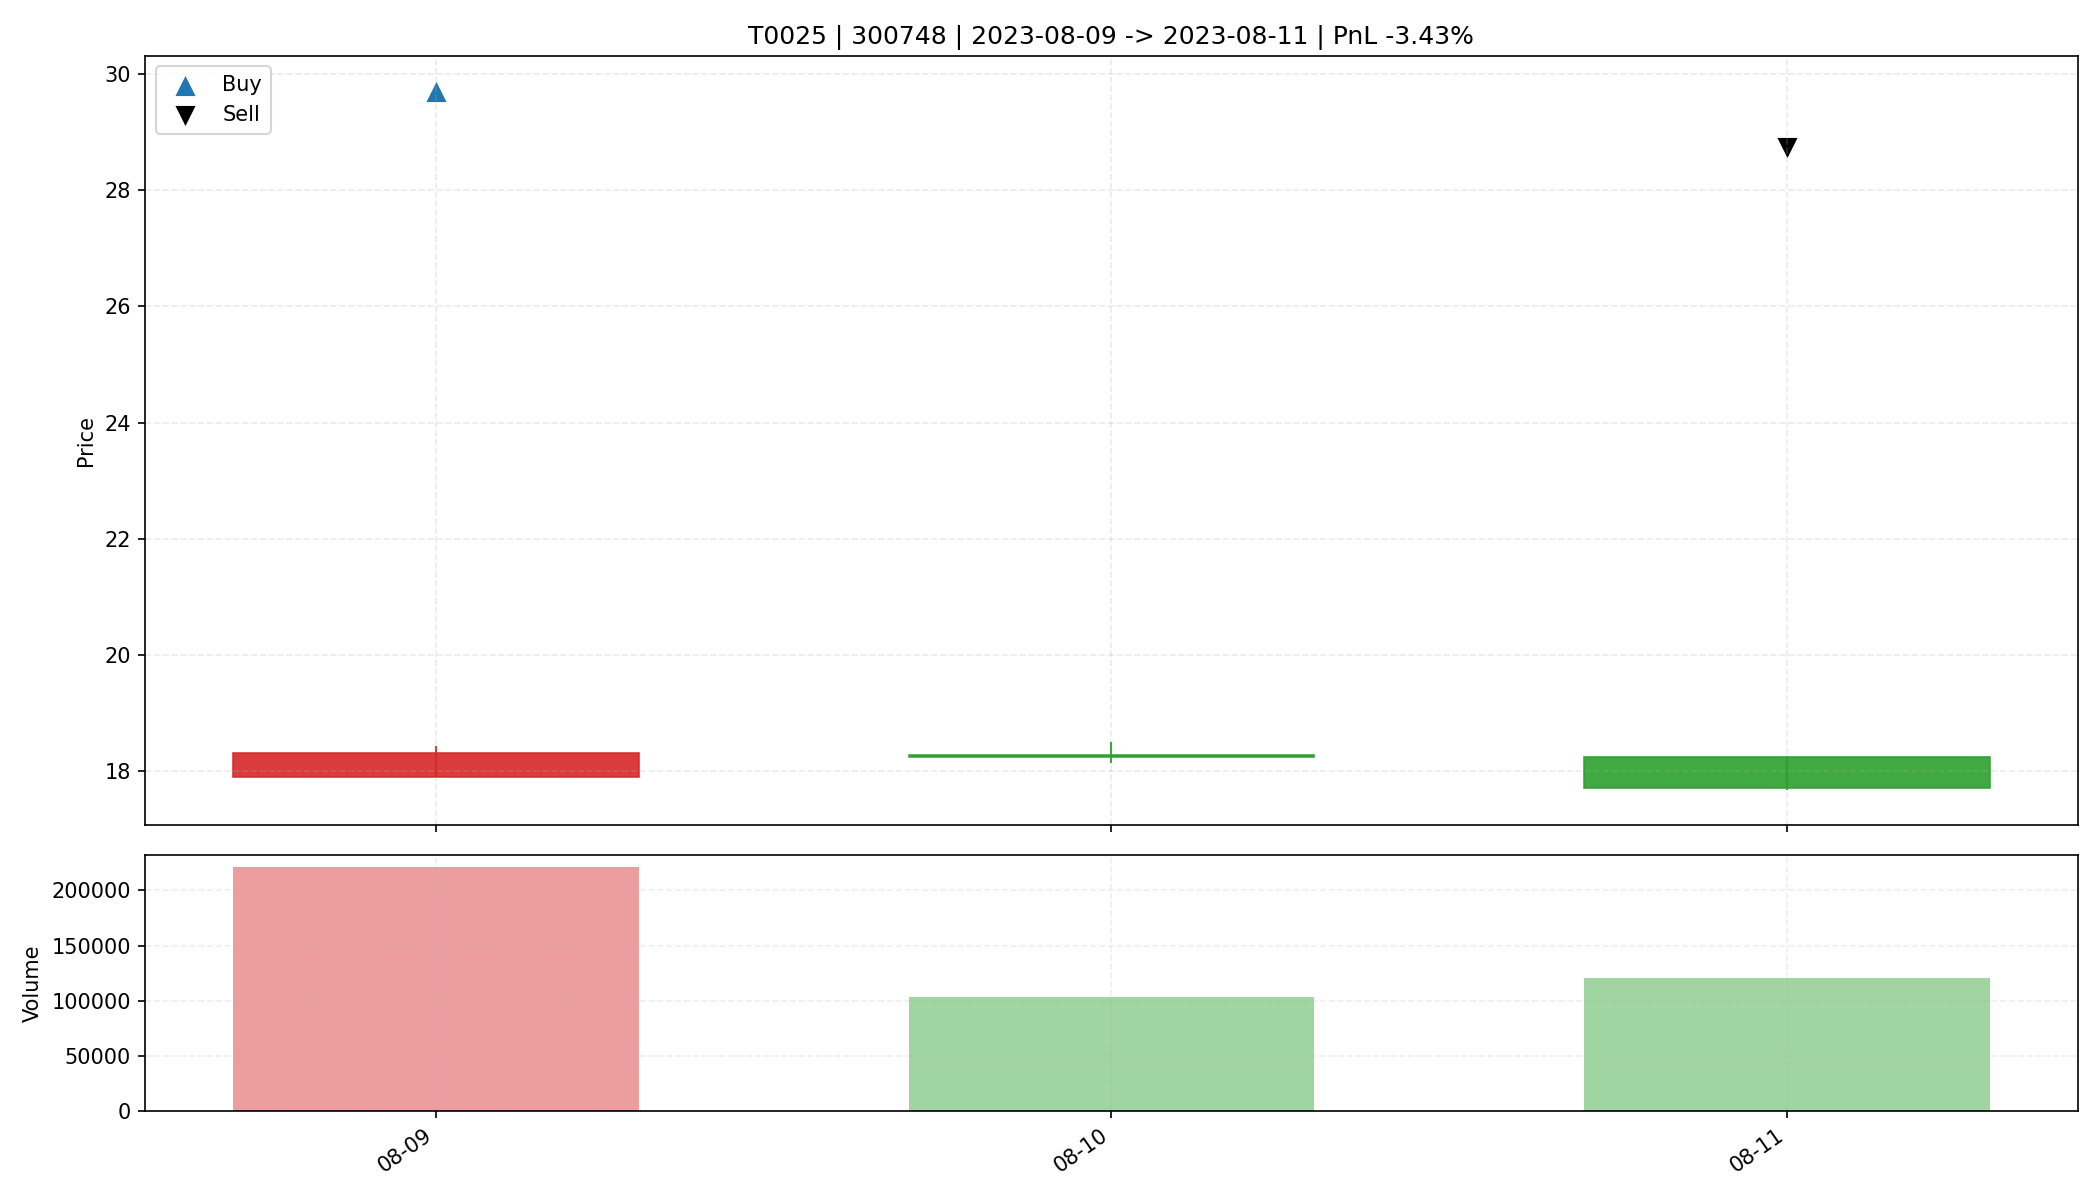

The file beside this chart, header and first rows:
date, open, high, low, close, amount, volume, trade_id, code, buy_date, sell_date, buy_price, sell_price, matched_shares, buy_reason, sell_reason, sell_profit_pct, sell_hold_days, is_buy_day, is_sell_day, holding_day_index
2023-08-09, 17.9, 18.44, 17.9, 18.32, 404725536, 221275, T0025, 300748, 2023-08-09, 2023-08-11, 29.7, 28.71, 1100, 前10日振幅8.2%, 阳线涨幅2.3%, 突破均线, 爆发放量2.1倍, MA…, 收盘跌破防守线(29.022), -3.426, 2.0, True, False, 0
2023-08-10, 18.29, 18.5, 18.14, 18.24, 188590736, 103398, T0025, 300748, 2023-08-09, 2023-08-11, 29.7, 28.71, 1100, 前10日振幅8.2%, 阳线涨幅2.3%, 突破均线, 爆发放量2.1倍, MA…, 收盘跌破防守线(29.022), -3.426, 2.0, False, False, 1
2023-08-11, 18.24, 18.27, 17.68, 17.71, 214937248, 120381, T0025, 300748, 2023-08-09, 2023-08-11, 29.7, 28.71, 1100, 前10日振幅8.2%, 阳线涨幅2.3%, 突破均线, 爆发放量2.1倍, MA…, 收盘跌破防守线(29.022), -3.426, 2.0, False, True, 2
